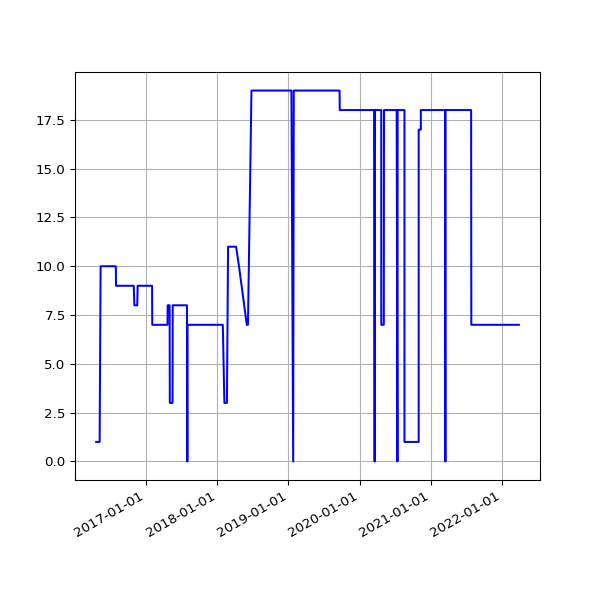

Data behind this chart, as committed beside it:
date, value
2016-04-19 02:16:20 +0100, 1
2016-04-22 02:20:36 +0100, 1
2016-04-26 02:20:16 +0100, 1
2016-04-27 02:54:22 +0100, 1
2016-04-30 02:21:55 +0100, 1
2016-05-01 02:23:43 +0100, 1
2016-05-02 02:59:07 +0100, 1
2016-05-03 02:59:17 +0100, 1
2016-05-04 02:52:33 +0100, 1
2016-05-05 02:59:23 +0100, 1
2016-05-07 02:38:06 +0100, 1
2016-05-12 02:25:21 +0100, 10
2016-05-14 02:26:31 +0100, 10
2016-05-15 02:24:22 +0100, 10
2016-05-20 02:24:25 +0100, 10
2016-05-21 02:35:26 +0100, 10
2016-05-22 02:40:10 +0100, 10
2016-05-23 02:44:24 +0100, 10
2016-05-24 02:38:17 +0100, 10
2016-05-25 02:25:39 +0100, 10
2016-05-27 03:44:21 +0100, 10
2016-05-31 02:25:39 +0100, 10
2016-06-01 02:30:55 +0100, 10
2016-06-02 02:24:09 +0100, 10
2016-06-03 02:26:48 +0100, 10
2016-06-04 02:34:11 +0100, 10
2016-06-05 02:26:27 +0100, 10
2016-06-08 02:31:20 +0100, 10
2016-06-09 02:28:28 +0100, 10
2016-06-10 02:36:42 +0100, 10
2016-06-11 02:26:58 +0100, 10
2016-06-12 02:22:27 +0100, 10
2016-06-13 02:18:13 +0100, 10
2016-06-14 02:19:27 +0100, 10
2016-06-15 02:28:29 +0100, 10
2016-06-16 02:25:53 +0100, 10
2016-06-17 02:22:12 +0100, 10
2016-06-18 02:21:26 +0100, 10
2016-06-19 02:21:23 +0100, 10
2016-06-20 02:26:06 +0100, 10
2016-06-21 02:31:02 +0100, 10
2016-06-22 02:21:58 +0100, 10
2016-06-23 02:21:47 +0100, 10
2016-06-24 02:35:07 +0100, 10
2016-06-25 02:58:43 +0100, 10
2016-06-26 02:29:30 +0100, 10
2016-06-27 02:37:26 +0100, 10
2016-06-28 02:46:05 +0100, 10
2016-06-29 02:35:11 +0100, 10
2016-06-30 02:25:08 +0100, 10
2016-07-01 02:22:14 +0100, 10
2016-07-02 02:27:18 +0100, 10
2016-07-03 02:21:16 +0100, 10
2016-07-04 02:31:56 +0100, 10
2016-07-05 02:23:39 +0100, 10
2016-07-06 02:42:54 +0100, 10
2016-07-07 02:23:52 +0100, 10
2016-07-08 02:32:38 +0100, 10
2016-07-09 02:23:55 +0100, 10
2016-07-10 02:22:14 +0100, 10
... 2,183 more rows
